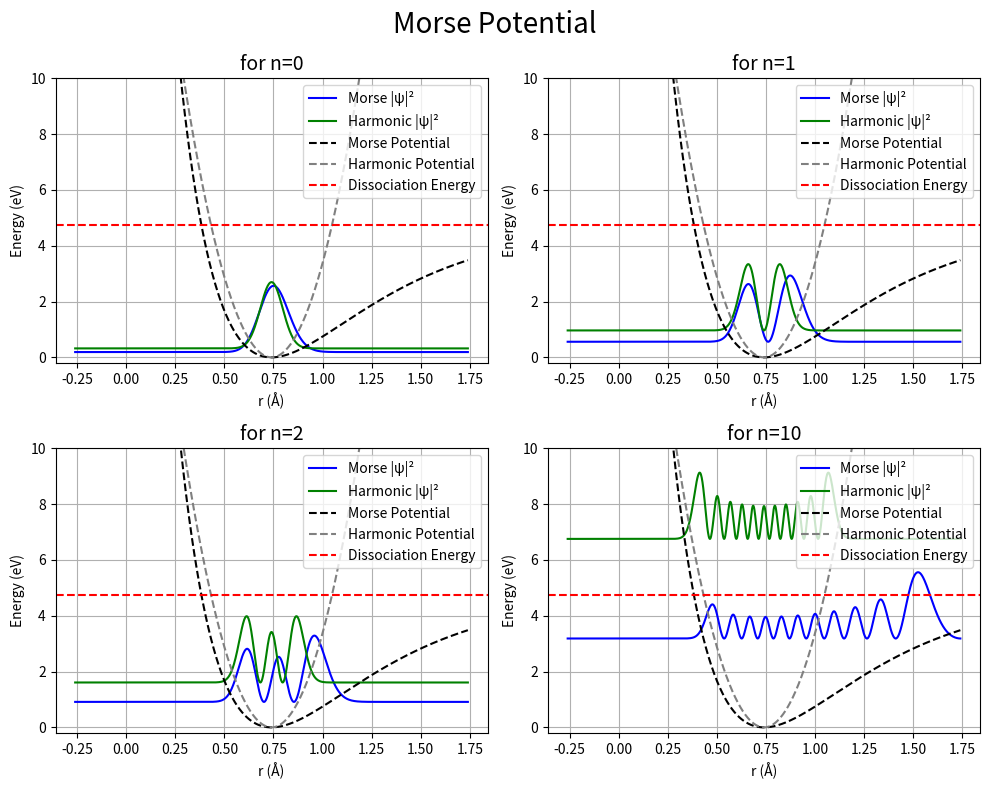

The script that saved this image:
import numpy as np
import matplotlib.pyplot as plt

# Constants
m = 940e6     # eV/(c^2)
De = 4.75     # eV
a = 1.94      # A^(-1)
hcut = 1973   # eV A/c
re = 0.74     # A
N = 1000
L = 1
k = 100
r = np.linspace(re - L, re + L, N)
h = r[1] - r[0]

# Potentials
def harmonic_potential(r):
    return 0.5 * k * (r - re)**2

def morse_potential(r):
    V = De * (np.exp(-2 * a * (r - re)) - 2 * np.exp(-a * (r - re)))
    return V + De  

V_harmonic = harmonic_potential(r)
V_morse = morse_potential(r)

# Hamiltonian for Morse potential
H_morse = np.zeros((N, N))
coeff = (hcut ** 2) / (2 * m * h ** 2)
for i in range(N):
    H_morse[i, i] = 2 * coeff + V_morse[i]
    if i > 0:
        H_morse[i, i - 1] = -coeff
    if i < N - 1:
        H_morse[i, i + 1] = -coeff
E_morse, psi_morse = np.linalg.eigh(H_morse)

# Hamiltonian for Harmonic potential
H_harm = np.zeros((N, N))
for i in range(N):
    H_harm[i, i] = 2 * coeff + V_harmonic[i]
    if i > 0:
        H_harm[i, i - 1] = -coeff
    if i < N - 1:
        H_harm[i, i + 1] = -coeff
E_harm, psi_harm = np.linalg.eigh(H_harm)

# States 
states = [0, 1, 2, 10]

plt.figure(figsize=(10, 8))
for idx, n in enumerate(states):
    # Morse wavefunction
    wf = psi_morse[:, n]
    P_morse = wf ** 2
    P_morse /= np.trapezoid(P_morse, r)
    scale_morse = De / (2 * np.max(P_morse))
    P_morse_scaled = P_morse * scale_morse
    E_level_morse = E_morse[n]

    # Harmonic wavefunction
    wf_h = psi_harm[:, n]
    P_harm = wf_h ** 2
    P_harm /= np.trapezoid(P_harm, r)
    scale_harm = De / (2 * np.max(P_harm))
    P_harm_scaled = P_harm * scale_harm
    E_level_harm = E_harm[n]

    plt.subplot(2, 2, idx + 1)
    # plt.fill_between(r, E_level_morse, P_morse_scaled + E_level_morse, color='blue', alpha=0.3, label='Morse |ψ|²')
    plt.plot(r, P_morse_scaled + E_level_morse, color='b',label='Morse |ψ|²')
    plt.plot(r, P_harm_scaled + E_level_harm, color='green', label='Harmonic |ψ|²')

    plt.plot(r, V_morse, 'k--', label='Morse Potential')
    plt.plot(r, V_harmonic, color='grey', linestyle='--', label='Harmonic Potential')
    plt.axhline(De, color='r', linestyle='--', label='Dissociation Energy')

    plt.xlabel('r (Å)')
    plt.ylabel('Energy (eV)')
    plt.title(f'for n={n}', fontsize=14)
    plt.grid()
    plt.legend()
    plt.ylim(-0.2, 10)

plt.suptitle("Morse Potential", fontsize=20)
plt.tight_layout()
plt.show()

# Print energy levels
print("Vibrational energy levels (in eV):")
for n in states:
    print(f'n={n}: Morse E={E_morse[n]:.2f}, Harmonic E={E_harm[n]:.2f}')
print(f'Near Dissociation: Morse E={E_morse[-1]:.2f} eV') 